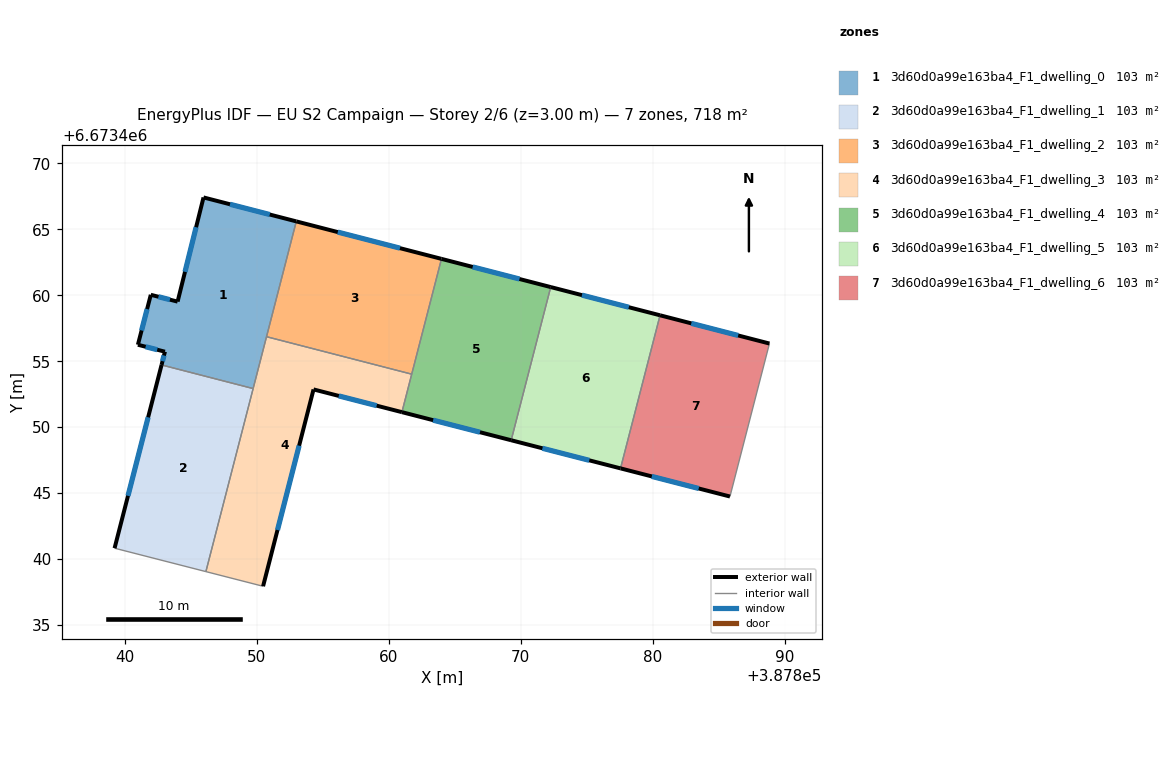
=== STOREY PLAN SPEC (per zone: floor XY polygon, exterior-wall plan segments, windows/doors) ===
zone 1: 3d60d0a99e163ba4_F1_dwelling_0  (102.5 m²)
  floor: (387852.99, 6673465.59) (387849.72, 6673452.93) (387842.78, 6673454.72) (387843.04, 6673455.72) (387840.99, 6673456.25) (387841.97, 6673460.03) (387844.00, 6673459.51) (387845.96, 6673467.41)
  exterior wall: (387844.00, 6673459.51) – (387841.97, 6673460.03)  [2.1 m]
    window: (387843.42, 6673459.66) – (387842.55, 6673459.88)  [1.2 m²]
  exterior wall: (387845.96, 6673467.41) – (387844.00, 6673459.51)  [8.1 m]
    window: (387845.40, 6673465.15) – (387844.56, 6673461.77)  [4.5 m²]
  exterior wall: (387852.99, 6673465.59) – (387845.96, 6673467.41)  [7.3 m]
    window: (387850.99, 6673466.11) – (387847.97, 6673466.89)  [4.0 m²]
  exterior wall: (387843.04, 6673455.72) – (387842.78, 6673454.72)  [1.0 m]
    window: (387842.97, 6673455.43) – (387842.86, 6673455.00)  [0.6 m²]
  exterior wall: (387840.99, 6673456.25) – (387843.04, 6673455.72)  [2.1 m]
    window: (387841.58, 6673456.10) – (387842.46, 6673455.87)  [1.2 m²]
  exterior wall: (387841.97, 6673460.03) – (387840.99, 6673456.25)  [3.9 m]
    window: (387841.69, 6673458.95) – (387841.27, 6673457.33)  [2.2 m²]
  interior walls: 3
zone 2: 3d60d0a99e163ba4_F1_dwelling_1  (102.5 m²)
  floor: (387849.72, 6673452.93) (387846.14, 6673439.06) (387839.22, 6673440.83) (387842.78, 6673454.72)
  exterior wall: (387842.78, 6673454.72) – (387839.22, 6673440.83)  [14.3 m]
    window: (387841.77, 6673450.75) – (387840.24, 6673444.80)  [7.9 m²]
  interior walls: 3
zone 3: 3d60d0a99e163ba4_F1_dwelling_2  (102.5 m²)
  floor: (387863.99, 6673462.75) (387861.74, 6673454.02) (387850.74, 6673456.86) (387852.99, 6673465.59)
  exterior wall: (387863.99, 6673462.75) – (387852.99, 6673465.59)  [11.4 m]
    window: (387860.85, 6673463.57) – (387856.14, 6673464.78)  [6.3 m²]
  interior walls: 3
zone 4: 3d60d0a99e163ba4_F1_dwelling_3  (102.5 m²)
  floor: (387861.74, 6673454.02) (387861.00, 6673451.14) (387854.30, 6673452.86) (387850.48, 6673437.95) (387846.14, 6673439.06) (387850.74, 6673456.86)
  exterior wall: (387850.48, 6673437.95) – (387854.30, 6673452.86)  [15.4 m]
    window: (387851.57, 6673442.21) – (387853.21, 6673448.60)  [8.5 m²]
  exterior wall: (387854.30, 6673452.86) – (387861.00, 6673451.14)  [6.9 m]
    window: (387856.21, 6673452.37) – (387859.08, 6673451.63)  [3.8 m²]
  interior walls: 5
zone 5: 3d60d0a99e163ba4_F1_dwelling_4  (102.5 m²)
  floor: (387872.27, 6673460.62) (387869.28, 6673449.01) (387861.00, 6673451.14) (387863.99, 6673462.75)
  exterior wall: (387872.27, 6673460.62) – (387863.99, 6673462.75)  [8.5 m]
    window: (387869.91, 6673461.23) – (387866.36, 6673462.14)  [4.7 m²]
  exterior wall: (387861.00, 6673451.14) – (387869.28, 6673449.01)  [8.5 m]
    window: (387863.36, 6673450.53) – (387866.91, 6673449.62)  [4.7 m²]
  interior walls: 3
zone 6: 3d60d0a99e163ba4_F1_dwelling_5  (102.5 m²)
  floor: (387880.55, 6673458.48) (387877.56, 6673446.88) (387869.28, 6673449.01) (387872.27, 6673460.62)
  exterior wall: (387880.55, 6673458.48) – (387872.27, 6673460.62)  [8.6 m]
    window: (387878.19, 6673459.09) – (387874.64, 6673460.01)  [4.7 m²]
  exterior wall: (387869.28, 6673449.01) – (387877.56, 6673446.88)  [8.6 m]
    window: (387871.64, 6673448.40) – (387875.19, 6673447.49)  [4.7 m²]
  interior walls: 2
zone 7: 3d60d0a99e163ba4_F1_dwelling_6  (102.5 m²)
  floor: (387888.84, 6673456.34) (387885.85, 6673444.75) (387877.56, 6673446.88) (387880.55, 6673458.48)
  exterior wall: (387888.84, 6673456.34) – (387880.55, 6673458.48)  [8.6 m]
    window: (387886.48, 6673456.95) – (387882.92, 6673457.87)  [4.7 m²]
  exterior wall: (387877.56, 6673446.88) – (387885.85, 6673444.75)  [8.6 m]
    window: (387879.93, 6673446.27) – (387883.48, 6673445.36)  [4.7 m²]
  interior walls: 2

=== DERIVED (storey summary) ===
Building: EU S2 Campaign
Storey: 2 of 6  (floor level z = 3.00 m)
Storey gross floor area: 717.6 m²
Zones on this storey: 7
  - 3d60d0a99e163ba4_F1_dwelling_0: floor 102.5 m²; exterior wall 24.6 m (73.7 m²); 6 window(s) 13.5 m²; WWR 18.4%
  - 3d60d0a99e163ba4_F1_dwelling_1: floor 102.5 m²; exterior wall 14.3 m (43.0 m²); 1 window(s) 7.9 m²; WWR 18.4%
  - 3d60d0a99e163ba4_F1_dwelling_2: floor 102.5 m²; exterior wall 11.4 m (34.1 m²); 1 window(s) 6.3 m²; WWR 18.4%
  - 3d60d0a99e163ba4_F1_dwelling_3: floor 102.5 m²; exterior wall 22.3 m (66.9 m²); 2 window(s) 12.3 m²; WWR 18.4%
  - 3d60d0a99e163ba4_F1_dwelling_4: floor 102.5 m²; exterior wall 17.1 m (51.3 m²); 2 window(s) 9.4 m²; WWR 18.4%
  - 3d60d0a99e163ba4_F1_dwelling_5: floor 102.5 m²; exterior wall 17.1 m (51.3 m²); 2 window(s) 9.4 m²; WWR 18.4%
  - 3d60d0a99e163ba4_F1_dwelling_6: floor 102.5 m²; exterior wall 17.1 m (51.4 m²); 2 window(s) 9.4 m²; WWR 18.4%
Zone adjacency (shared interzone walls):
  - 3d60d0a99e163ba4_F1_dwelling_0 ↔ 3d60d0a99e163ba4_F1_dwelling_1
  - 3d60d0a99e163ba4_F1_dwelling_0 ↔ 3d60d0a99e163ba4_F1_dwelling_2
  - 3d60d0a99e163ba4_F1_dwelling_0 ↔ 3d60d0a99e163ba4_F1_dwelling_3
  - 3d60d0a99e163ba4_F1_dwelling_1 ↔ 3d60d0a99e163ba4_F1_dwelling_3
  - 3d60d0a99e163ba4_F1_dwelling_2 ↔ 3d60d0a99e163ba4_F1_dwelling_3
  - 3d60d0a99e163ba4_F1_dwelling_2 ↔ 3d60d0a99e163ba4_F1_dwelling_4
  - 3d60d0a99e163ba4_F1_dwelling_3 ↔ 3d60d0a99e163ba4_F1_dwelling_4
  - 3d60d0a99e163ba4_F1_dwelling_4 ↔ 3d60d0a99e163ba4_F1_dwelling_5
  - 3d60d0a99e163ba4_F1_dwelling_5 ↔ 3d60d0a99e163ba4_F1_dwelling_6